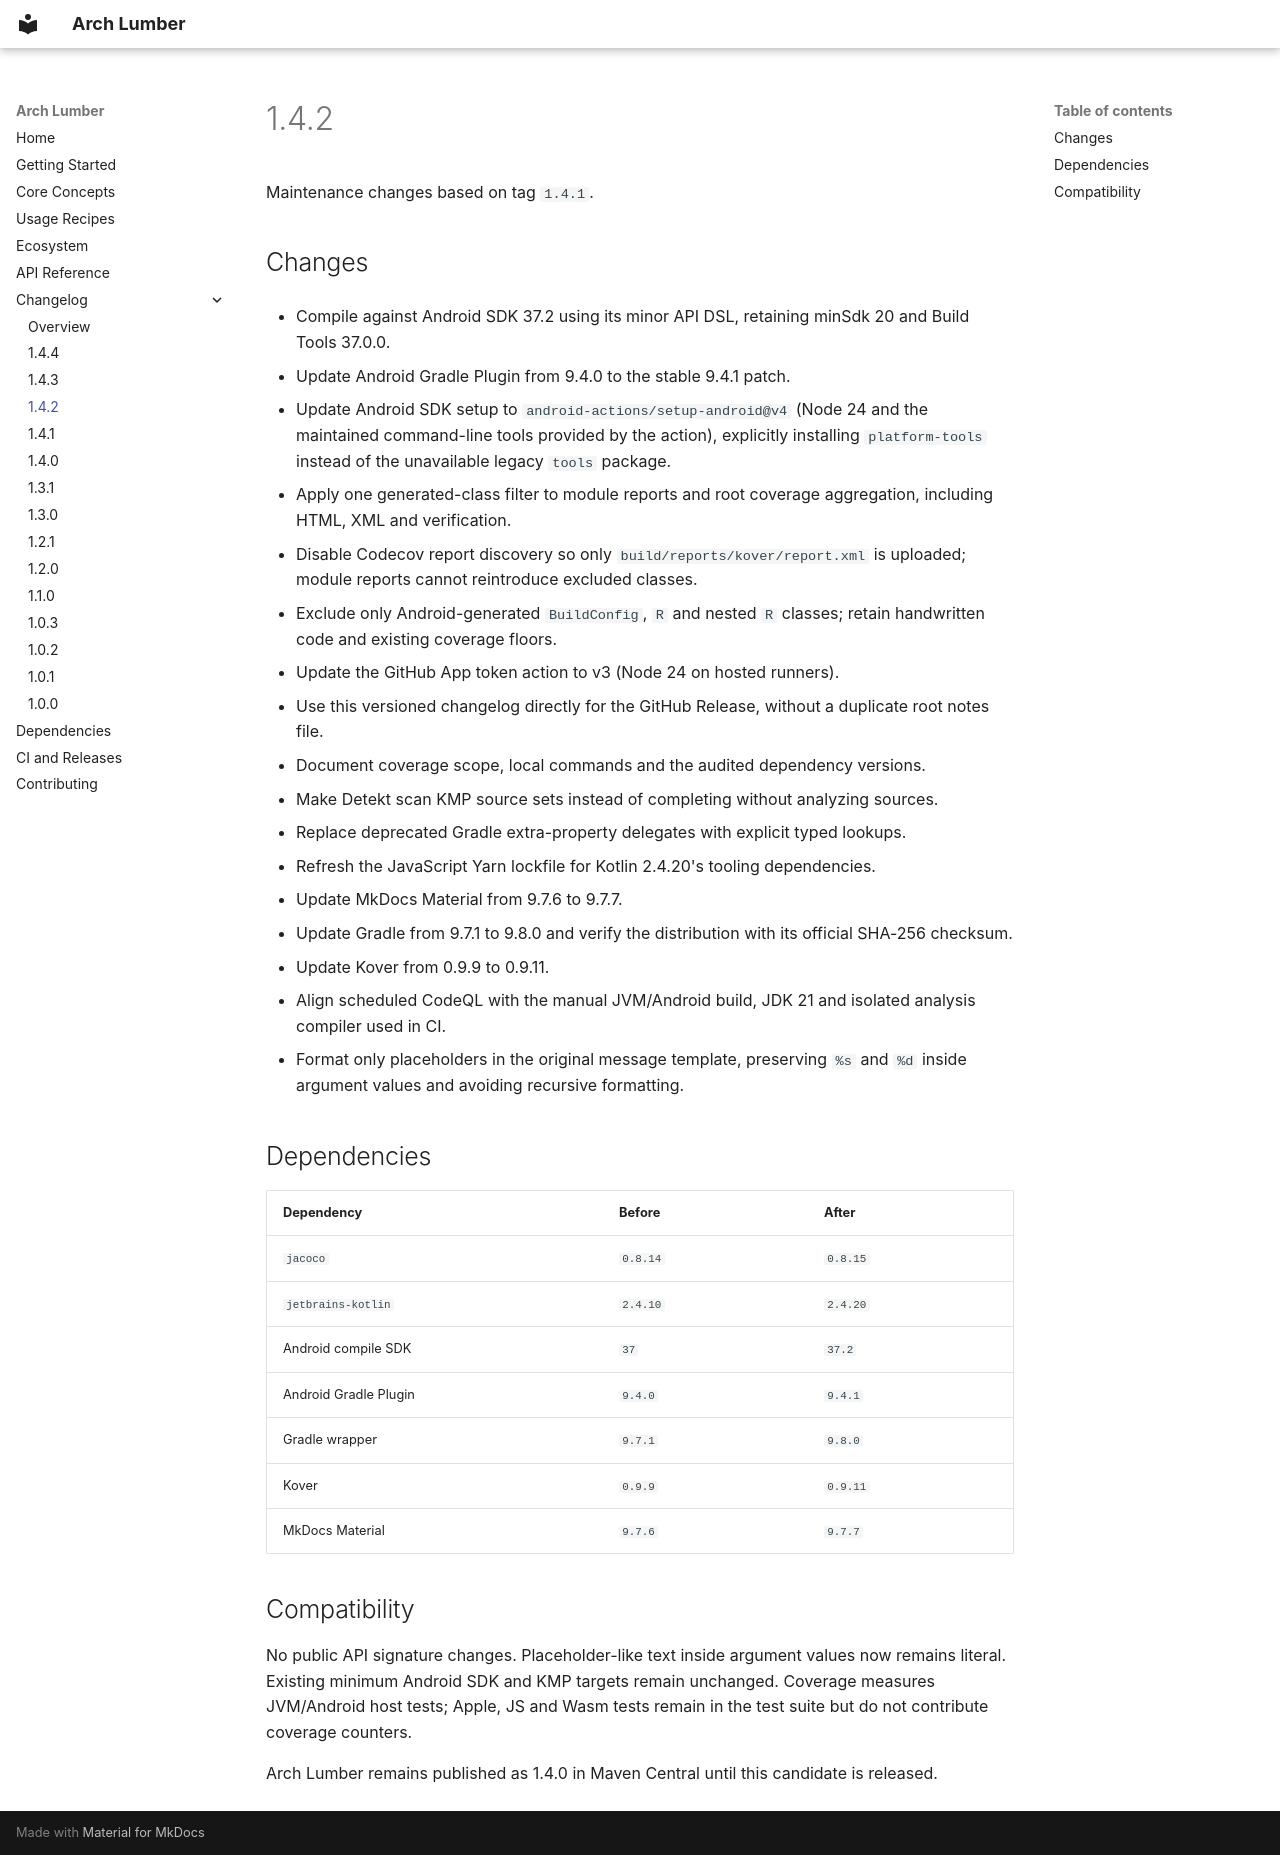

repository: matheus-corregiari/arch-lumber · page: changelog/1.4.2/index.html · generator: mkdocs

# 1.4.2

Maintenance changes based on tag `1.4.1`.

## Changes

- Compile against Android SDK 37.2 using its minor API DSL, retaining minSdk 20 and Build Tools 37.0.0.

- Update Android Gradle Plugin from 9.4.0 to the stable 9.4.1 patch.

- Update Android SDK setup to `android-actions/setup-android@v4` (Node 24 and the maintained command-line tools provided by the action), explicitly installing `platform-tools` instead of the unavailable legacy `tools` package.

- Apply one generated-class filter to module reports and root coverage aggregation, including HTML, XML and verification.
- Disable Codecov report discovery so only `build/reports/kover/report.xml` is uploaded; module reports cannot reintroduce excluded classes.
- Exclude only Android-generated `BuildConfig`, `R` and nested `R` classes; retain handwritten code and existing coverage floors.
- Update the GitHub App token action to v3 (Node 24 on hosted runners).
- Use this versioned changelog directly for the GitHub Release, without a duplicate root notes file.
- Document coverage scope, local commands and the audited dependency versions.
- Make Detekt scan KMP source sets instead of completing without analyzing sources.
- Replace deprecated Gradle extra-property delegates with explicit typed lookups.
- Refresh the JavaScript Yarn lockfile for Kotlin 2.4.20's tooling dependencies.
- Update MkDocs Material from 9.7.6 to 9.7.7.
- Update Gradle from 9.7.1 to 9.8.0 and verify the distribution with its official SHA-256 checksum.
- Update Kover from 0.9.9 to 0.9.11.
- Align scheduled CodeQL with the manual JVM/Android build, JDK 21 and isolated analysis compiler used in CI.
- Format only placeholders in the original message template, preserving `%s` and `%d` inside argument values and avoiding recursive formatting.

## Dependencies

| Dependency | Before | After |
| --- | --- | --- |
| `jacoco` | `0.8.14` | `0.8.15` |
| `jetbrains-kotlin` | `2.4.10` | `2.4.20` |
| Android compile SDK | `37` | `37.2` |
| Android Gradle Plugin | `9.4.0` | `9.4.1` |
| Gradle wrapper | `9.7.1` | `9.8.0` |
| Kover | `0.9.9` | `0.9.11` |
| MkDocs Material | `9.7.6` | `9.7.7` |

## Compatibility

No public API signature changes. Placeholder-like text inside argument values now remains literal. Existing minimum Android SDK and KMP targets remain unchanged.
Coverage measures JVM/Android host tests; Apple, JS and Wasm tests remain in the test suite but do not contribute coverage counters.

Arch Lumber remains published as 1.4.0 in Maven Central until this candidate is released.
